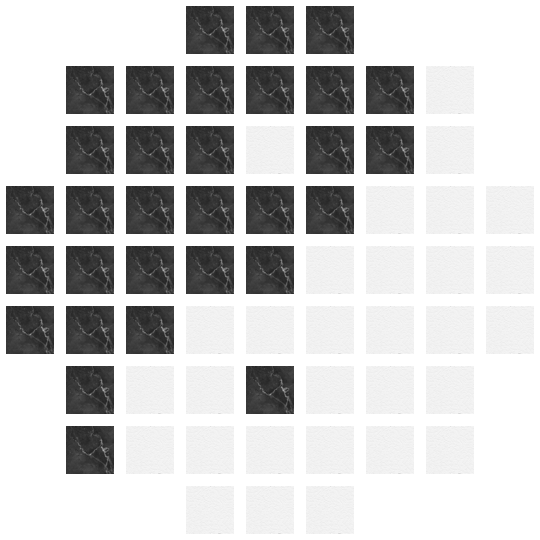

The table this chart was drawn from, first rows:
0, 0, 0, h, h, h, 0, 0, 0, 
0, h, h, h, h, h, h, 1, 0, 
0, h, h, h, 1, h, h, 1, 0, 
h, h, h, h, h, h, 1, 1, 1, 
h, h, h, h, h, 1, 1, 1, 1, 
h, h, h, 1, 1, 1, 1, 1, 1, 
0, h, 1, 1, h, 1, 1, 1, 0, 
0, h, 1, 1, 1, 1, 1, 1, 0, 
0, 0, 0, 1, 1, 1, 0, 0, 0, 
300, 123, , , , , , , , , 
